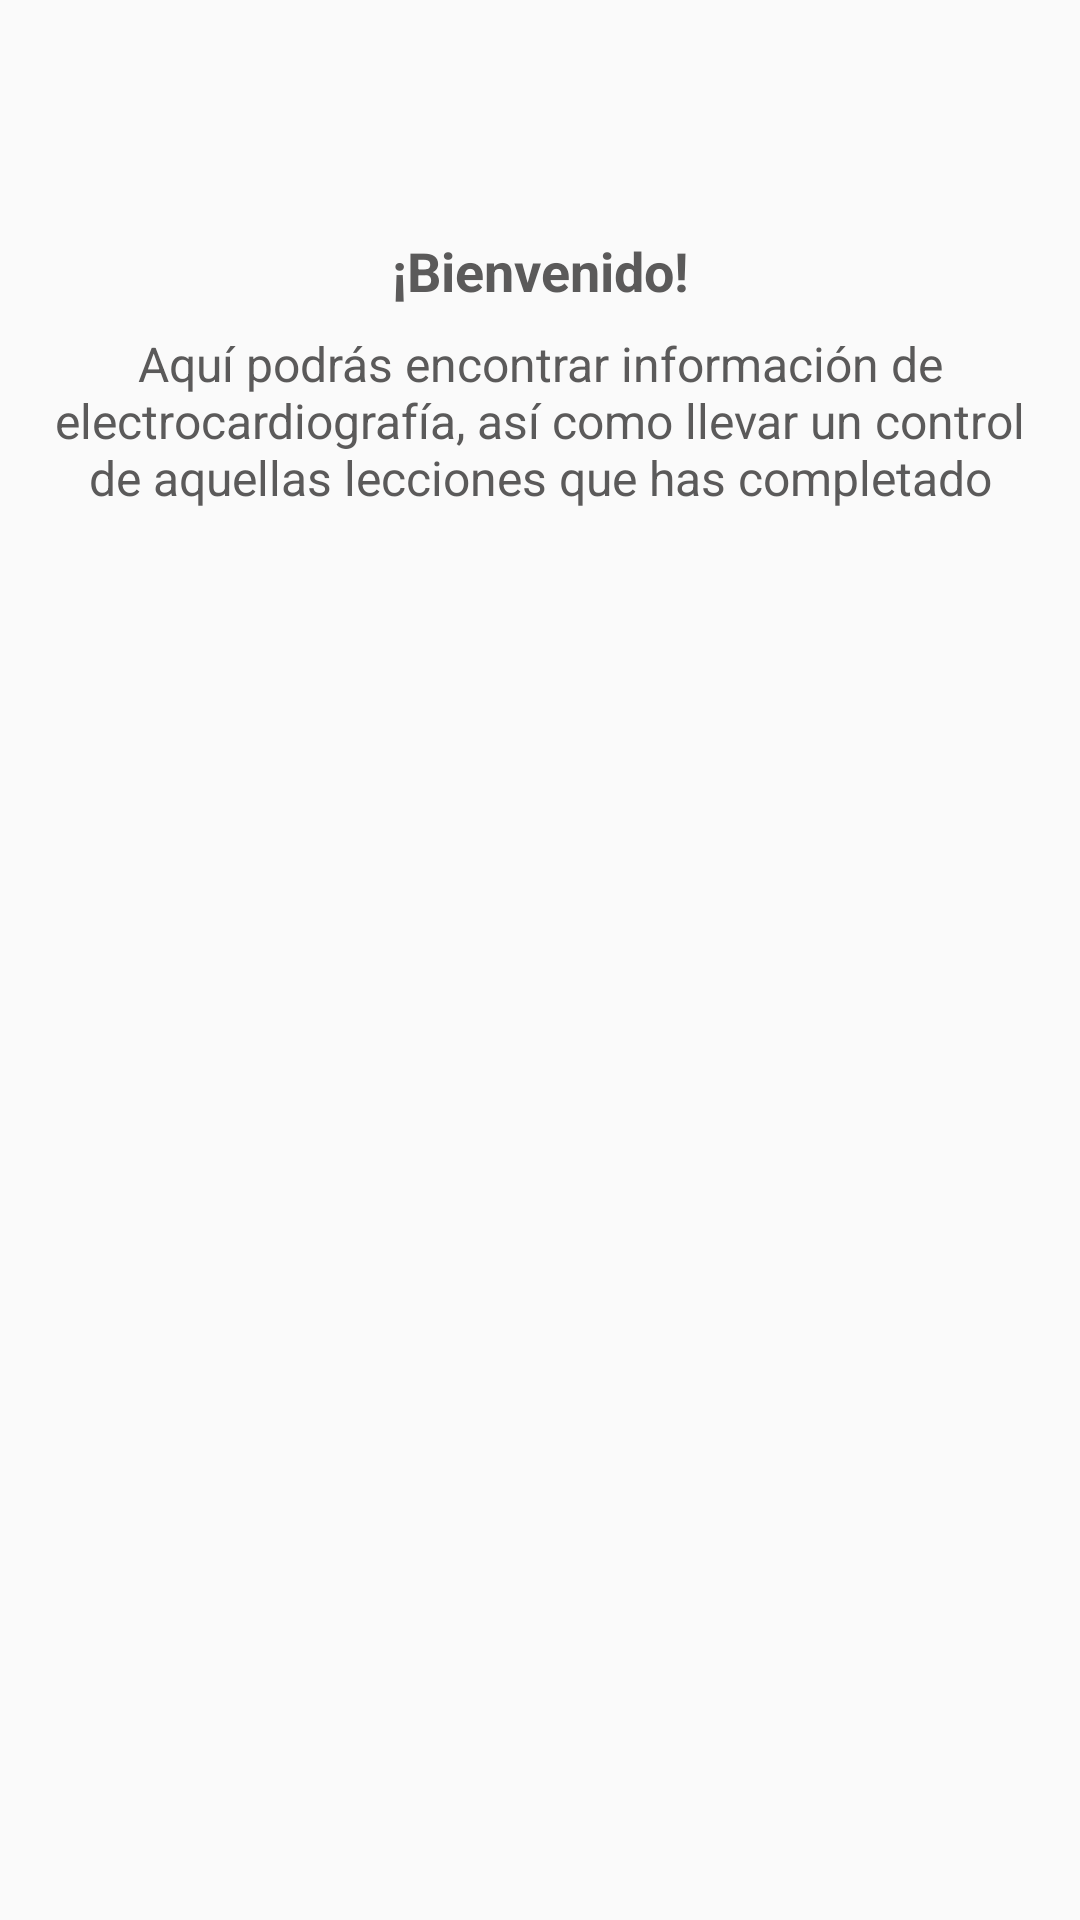

The Android layout XML behind this screen, and the referenced resources:
<!-- AndroidManifest.xml: application theme AppTheme -->
<!-- res/layout/fragment_list.xml -->
<RelativeLayout xmlns:android="http://schemas.android.com/apk/res/android"
             xmlns:tools="http://schemas.android.com/tools"
             android:layout_width="match_parent"
             android:layout_height="match_parent"
             tools:context="com.ricardo.elias.alexis.myheartcouch.LessonsFragments.EscogerLeccionesFragment">

    <TextView
        android:layout_width="match_parent"
        android:layout_height="wrap_content"
        android:text="¡Bienvenido!"
        android:textSize="18sp"
        android:textStyle="bold"
        android:layout_marginTop="10dp"
        android:textColor="#5b5a5a"
        android:gravity="center"
        android:id="@+id/text_bienbenido"
        android:layout_below="@+id/textView2"
        />

    <TextView
        android:layout_width="match_parent"
        android:layout_height="wrap_content"
        android:text="@string/str_leciones"
        android:layout_below="@+id/text_bienbenido"
        android:layout_marginLeft="10dp"
        android:layout_marginRight="10dp"
        android:textColor="#5b5a5a"
        android:textSize="16sp"
        android:layout_marginTop="8dp"
        android:layout_alignParentLeft="true"
        android:layout_alignParentStart="true"
        android:gravity="center"
        android:id="@+id/textView3"/>


    <android.support.v7.widget.RecyclerView
        android:id="@+id/recycler_general"
        android:layout_width="match_parent"
        android:layout_height="400dp"
        android:layout_alignParentBottom="true"
        android:layout_alignParentLeft="true"
        android:layout_alignParentStart="true"
        android:layout_marginTop="10dp"
        android:layout_below="@+id/textView3">

    </android.support.v7.widget.RecyclerView>

    <ImageView
        android:layout_width="80dp"
        android:text="My Heart Couch"
        android:textColor="#d93838"
        android:textStyle="bold"
        android:src="@drawable/img_splash"
        android:textSize="19sp"
        android:layout_height="55dp"
        android:layout_marginTop="13dp"
        android:id="@+id/textView2"
        android:layout_alignParentTop="true"
        android:layout_centerHorizontal="true"/>


</RelativeLayout>
<!-- resources referenced by this layout -->
<resources>
  <string name="str_leciones">Aquí podrás encontrar información de electrocardiografía, así como llevar un control de aquellas lecciones que has completado</string>
  <style name="AppTheme" parent="Theme.AppCompat.Light.DarkActionBar">
          
          <item name="colorPrimary">@color/colorPrimary</item>
          <item name="colorPrimaryDark">@color/colorPrimaryDark</item>
          <item name="colorAccent">@color/colorAccent</item>
      </style>
  <color name="colorPrimary">#b62323</color>
  <color name="colorPrimaryDark">#9f3036</color>
  <color name="colorAccent">#40ffd2</color>
</resources>
